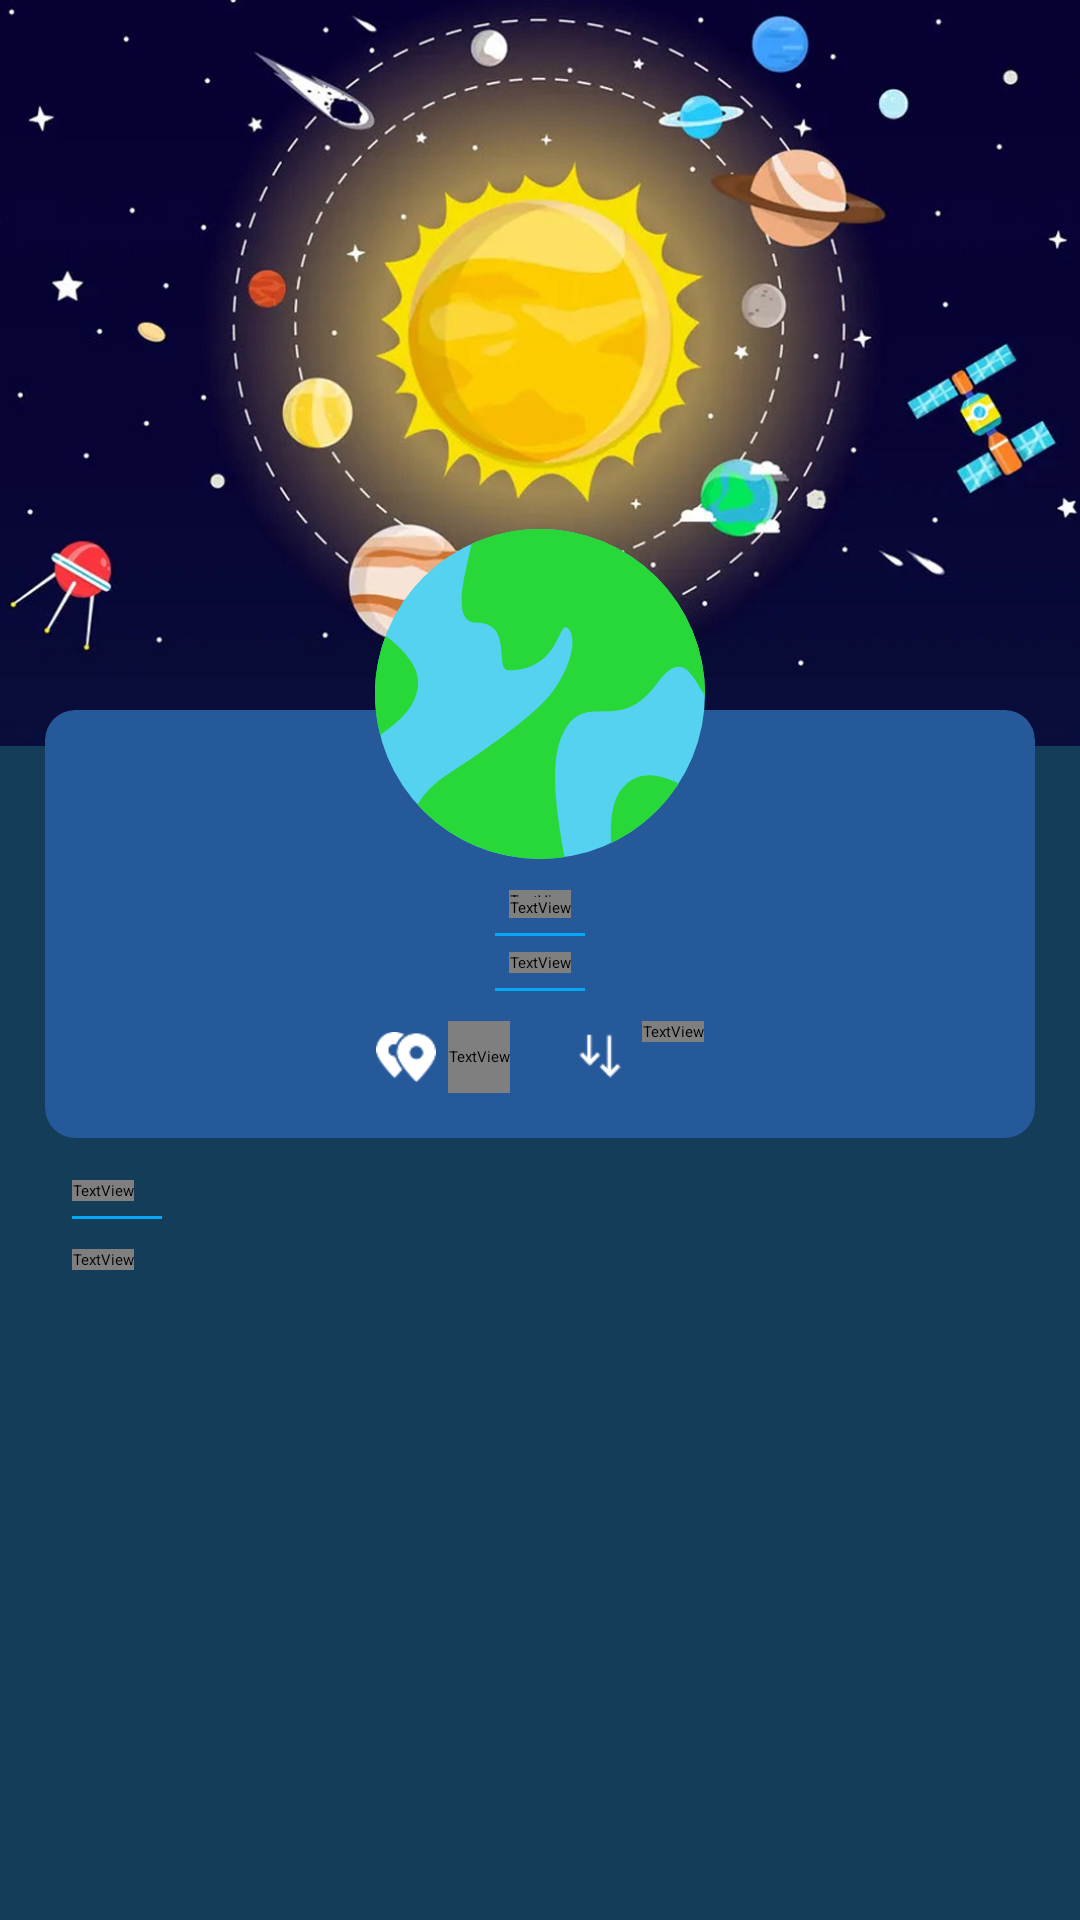

Reconstruct the res/layout file that produces this screen, plus the resources it refers to.
<!-- AndroidManifest.xml: application theme Theme.MySolarSystem -->
<!-- res/layout/activity_planet_detail.xml -->
<?xml version="1.0" encoding="utf-8"?>
<LinearLayout xmlns:android="http://schemas.android.com/apk/res/android"
    xmlns:app="http://schemas.android.com/apk/res-auto"
    xmlns:tools="http://schemas.android.com/tools"
    android:layout_width="match_parent"
    android:layout_height="match_parent"
    android:background="@color/primary"
    android:orientation="vertical"
    tools:context=".PlanetDetail">


    <ImageView
        android:layout_width="match_parent"
        android:layout_height="wrap_content"
        android:src="@drawable/bg_info"
        android:adjustViewBounds="true"
        android:scaleY="1.2"
        android:scaleX="1.2"
        android:contentDescription="@string/constantimage" />
    <LinearLayout
        android:layout_width="match_parent"
        android:layout_height="wrap_content"
        android:layout_marginTop="-50dp"
        android:orientation="vertical">
        <ImageView
            android:id="@+id/planet_img_info"
            android:layout_width="110dp"
            android:layout_height="110dp"
            android:layout_gravity="center_horizontal"
            android:elevation="40dp"
            android:src="@drawable/ic_earth"
            android:contentDescription="@string/planetimagethumbnail" />
        <androidx.cardview.widget.CardView
            android:layout_width="match_parent"
            android:layout_height="match_parent"
            android:layout_marginLeft="15dp"
            android:layout_marginRight="15dp"
            android:layout_marginTop="-50dp"
            android:backgroundTint="@color/secondary"
            app:cardCornerRadius="10dp"
            app:cardElevation="10dp"
            >
            <LinearLayout
                android:layout_width="match_parent"
                android:layout_height="match_parent"
                android:orientation="vertical"
                android:gravity="center_horizontal"
                android:paddingTop="60dp">
                <TextView
                    android:id="@+id/title_info"
                    android:layout_width="wrap_content"
                    android:layout_height="wrap_content"
                    android:fontFamily="@font/poppins_semibold"
                    android:text="@string/earth"
                    android:textColor="@color/white"
                    android:textSize="24sp"
                    android:textStyle="bold" />
                <TextView
                    android:id="@+id/galaxy_info"
                    android:layout_width="wrap_content"
                    android:layout_height="wrap_content"
                    android:layout_marginTop="-5dp"
                    android:fontFamily="@font/poppins_regular"
                    android:text="@string/milkyway_galaxy"
                    android:textColor="@color/subtext"
                    android:textSize="14sp" />
                <View
                    android:layout_width="30dp"
                    android:layout_height="1dp"
                    android:layout_marginTop="5dp"
                    android:layout_marginBottom="10sp"
                    android:background="#03A9F4"
                    android:orientation="vertical" />
                <TextView
                    android:id="@+id/galaxy_link"
                    android:autoLink="web"
                    android:layout_width="wrap_content"
                    android:layout_height="wrap_content"
                    android:layout_marginTop="-5dp"
                    android:fontFamily="@font/poppins_regular"
                    android:text="https://en.wikipedia.org/wiki/Mercury"
                    android:textColor="@color/subtext"
                    android:textSize="12sp" />
                <View
                    android:layout_width="30dp"
                    android:layout_height="1dp"
                    android:layout_marginTop="5dp"
                    android:background="#03A9F4"
                    android:orientation="vertical" />

                <LinearLayout
                    android:layout_width="wrap_content"
                    android:layout_height="wrap_content"
                    android:layout_marginTop="10dp"
                    android:layout_marginBottom="15dp"
                    android:orientation="horizontal">
                    <ImageView
                        android:layout_width="20dp"
                        android:layout_height="24dp"
                        android:src="@drawable/ic_distance"
                        android:contentDescription="@string/todo"
                        tools:ignore="ContentDescription" />
                    <TextView
                        android:id="@+id/distance_info"
                        android:layout_width="wrap_content"
                        android:layout_height="match_parent"
                        android:layout_marginStart="4dp"
                        android:fontFamily="@font/poppins_regular"
                        android:text="@string/_54_6m_km"
                        android:textColor="@color/subtext"
                        android:textSize="14sp"
                        />
                    <ImageView
                        android:layout_width="20dp"
                        android:layout_height="24dp"
                        android:layout_marginStart="20dp"
                        android:src="@drawable/ic_gravity"
                        android:contentDescription="@string/todo_resources"
                        tools:ignore="ContentDescription" />
                    <TextView
                        android:id="@+id/gravity_info"
                        android:layout_width="wrap_content"
                        android:layout_height="wrap_content"
                        android:layout_marginStart="4dp"
                        android:fontFamily="@font/poppins_regular"
                        android:text="3.711 m/ss"
                        android:textColor="@color/subtext"
                        android:textSize="14sp"
                        tools:ignore="HardcodedText" />
                </LinearLayout>



            </LinearLayout>



        </androidx.cardview.widget.CardView>
    </LinearLayout>


    <LinearLayout
        android:layout_width="match_parent"
        android:layout_height="match_parent"
        android:orientation="vertical">

        <ScrollView
            android:layout_width="match_parent"
            android:layout_height="0dp"
            android:layout_marginLeft="10dp"
            android:layout_marginRight="10dp"
            android:layout_weight="1"
            android:padding="14dp"
            tools:ignore="UselessParent">

            <LinearLayout
                android:layout_width="match_parent"
                android:layout_height="wrap_content"
                android:orientation="vertical">
                <TextView
                    android:layout_width="wrap_content"
                    android:layout_height="wrap_content"
                    android:fontFamily="@font/poppins_semibold"
                    android:text="@string/overview"
                    android:textAllCaps="true"
                    android:textStyle="bold"
                    android:letterSpacing="0.1"
                    android:textColor="@color/white"
                    />
                <View
                    android:layout_width="30dp"
                    android:layout_height="1dp"
                    android:layout_marginTop="5dp"
                    android:background="#03A9F4"
                    android:orientation="vertical" />

                <TextView
                    android:id="@+id/overview_info"
                    android:layout_width="wrap_content"
                    android:layout_height="wrap_content"
                    android:layout_marginTop="10dp"
                    android:fontFamily="@font/poppins_regular"
                    android:letterSpacing="0.1"
                    android:lineSpacingExtra="1dp"
                    android:text="@string/mars_is_the_fourth_planet_from_the_sun_and_the_second_smallest_planet_in_the_solar_system_being_larger_than_only_mercury_in_english_mars_carries_the_name_of_the_roman_god_of_war_and_is_often_referred_to_as_the_red_planet"
                    android:textColor="@color/subtext"
                    android:textSize="13sp"/>
            </LinearLayout>



        </ScrollView>


    </LinearLayout>

</LinearLayout>
<!-- resources referenced by this layout -->
<resources>
  <color name="primary">#143D59</color>
  <color name="secondary">#265999</color>
  <color name="subtext">#DDDBDB</color>
  <color name="white">#FFFFFFFF</color>
  <!-- drawable bg_info: jpg bitmap (drawable, 301510 bytes) -->
  <!-- drawable ic_distance: png bitmap (drawable, 2953 bytes) -->
  <!-- drawable ic_earth (drawable) -->
  <vector xmlns:android="http://schemas.android.com/apk/res/android"
      android:width="74dp"
      android:height="74dp"
      android:viewportWidth="74"
      android:viewportHeight="74">
      <path
          android:pathData="M37,37m-37,0a37,37 0,1 1,74 0a37,37 0,1 1,-74 0"
          android:fillColor="#54d2ef" />
      <path
          android:pathData="M1.148,46.174c4.639,-3.011 8.519,-6.956 8.519,-11.74 0,-3.678 -3.061,-7.278 -7.286,-10.5a37.115,37.115 0,0 0,-1.233 22.239Z"
          android:fillColor="#27d838" />
      <path
          android:pathData="M68.06,57.1c-3.684,-1.942 -8.483,-3.162 -12.153,0.508 -2.7,2.7 -3.268,7.707 -2.962,12.79A37.158,37.158 0,0 0,68.06 57.1Z"
          android:fillColor="#27d838" />
      <path
          android:pathData="M37,0a36.847,36.847 0,0 0,-15.387 3.353c-0.57,4.019 -5.165,17.623 1.02,17.623 8.534,0 3.98,10.691 7.367,10.691 11.667,0 11,-11.667 13.334,-9.334 2.229,2.23 0.431,9.287 -4.042,14.848 -3.67,4.564 -13.538,11.756 -23.292,18.057a19.908,19.908 0,0 0,-6.453 6.564A36.9,36.9 0,0 0,37 74a37.308,37.308 0,0 0,5.466 -0.4c-1.57,-9.557 -4.159,-22.832 0.764,-29.574 5.123,-7.017 11.9,1.767 20.037,-9.438 6,-8.266 8.171,-0.576 10.727,2.651 0,-0.079 0.006,-0.156 0.006,-0.234A37,37 0,0 0,37 0Z"
          android:fillColor="#27d838" />
  </vector>
  <!-- drawable ic_gravity: png bitmap (drawable, 2657 bytes) -->
  <string name="_54_6m_km">54.6m km</string>
  <string name="constantimage">constantImage</string>
  <string name="earth">Earth</string>
  <string name="mars_is_the_fourth_planet_from_the_sun_and_the_second_smallest_planet_in_the_solar_system_being_larger_than_only_mercury_in_english_mars_carries_the_name_of_the_roman_god_of_war_and_is_often_referred_to_as_the_red_planet">Mars is the fourth planet from the Sun and the second-smallest planet in the Solar System, being larger than only Mercury. In English, Mars carries the name of the Roman god of war and is often referred to as the Red Planet.</string>
  <string name="milkyway_galaxy">Milkyway Galaxy</string>
  <string name="overview">Overview</string>
  <string name="planetimagethumbnail">PlanetImageThumbnail</string>
  <string name="todo">TODO</string>
  <string name="todo_resources">TODO</string>
  <style name="Theme.MySolarSystem" parent="Theme.MaterialComponents.DayNight.DarkActionBar">
          
          <item name="colorPrimary">@color/purple_200</item>
          <item name="colorPrimaryVariant">@color/purple_700</item>
          <item name="colorOnPrimary">@color/black</item>
          
          <item name="colorSecondary">@color/teal_200</item>
          <item name="colorSecondaryVariant">@color/teal_200</item>
          <item name="colorOnSecondary">@color/black</item>
          
          <item name="android:statusBarColor" tools:targetApi="l">?attr/colorPrimaryVariant</item>
          
      </style>
  <color name="purple_200">#FFBB86FC</color>
  <color name="purple_700">#FF3700B3</color>
  <color name="black">#FF000000</color>
  <color name="teal_200">#FF03DAC5</color>
</resources>
